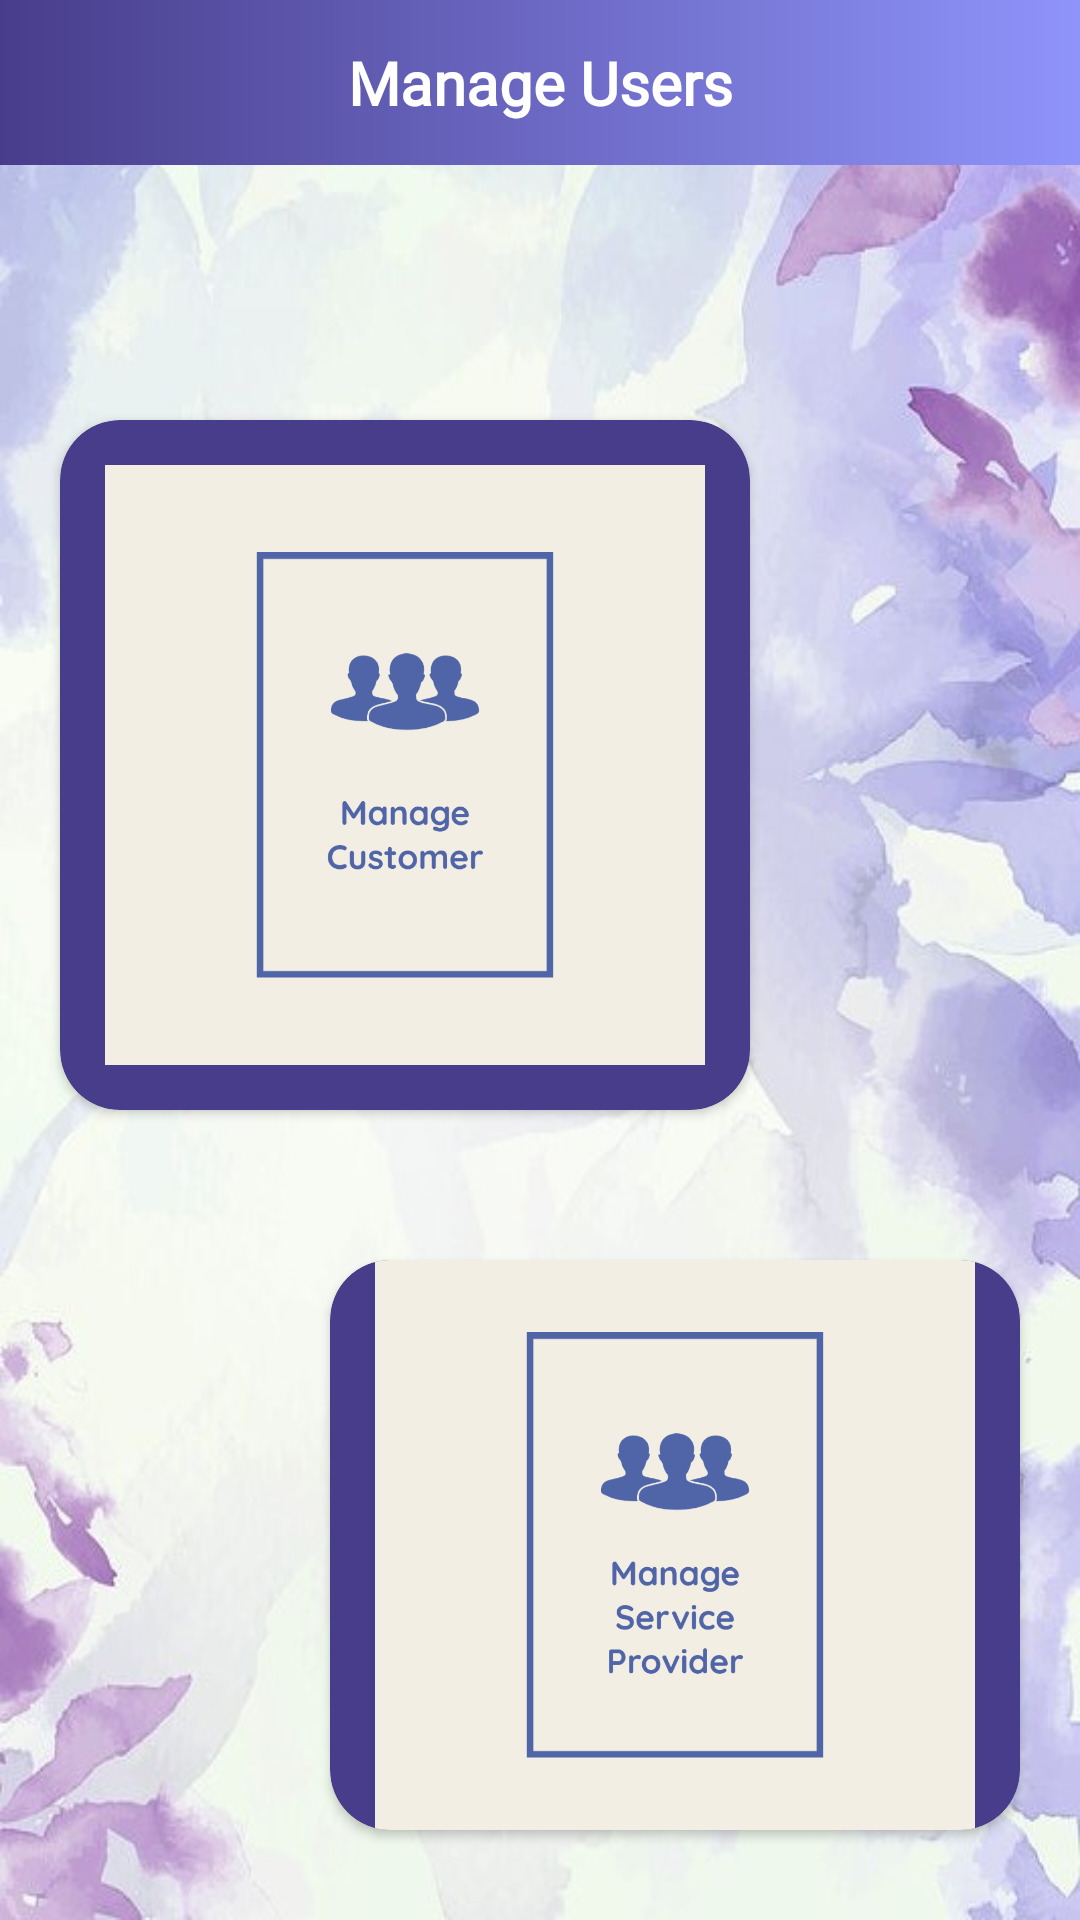

Android layout source for this screen:
<!-- AndroidManifest.xml: application theme Theme.TransportationApp -->
<!-- res/layout/activity_admin_manage_user.xml -->
<?xml version="1.0" encoding="utf-8"?>
<RelativeLayout xmlns:android="http://schemas.android.com/apk/res/android"
    xmlns:app="http://schemas.android.com/apk/res-auto"
    xmlns:tools="http://schemas.android.com/tools"
    android:layout_width="match_parent"
    android:layout_height="match_parent"
    android:background="@drawable/bg"
    tools:context=".Admin.AdminManageUser">

    <TextView
        android:id="@+id/slogan_category"
        android:layout_width="match_parent"
        android:layout_height="55dp"
        android:layout_marginBottom="80dp"
        android:background="@drawable/bluepurple_gradient"
        android:fontFamily="@font/lexend"
        android:gravity="center"
        android:text="Manage Users"
        android:textColor="@android:color/white"
        android:textSize="20dp"
        android:textStyle="bold" />

    <androidx.cardview.widget.CardView
        android:id="@+id/customercard"
        android:layout_width="230dp"
        android:layout_height="230dp"
        android:layout_below="@id/slogan_category"
        android:layout_marginLeft="20dp"
        android:layout_alignParentLeft="true"
        app:cardBackgroundColor="@color/colorPrimaryDark"
        android:layout_marginTop="5dp"
        android:layout_marginBottom="50dp"
        android:elevation="10dp"
        app:cardCornerRadius="20dp">

        <ImageView
            android:id="@+id/customer"
            android:layout_width="200dp"
            android:layout_height="200dp"
            android:layout_gravity="center"
            android:src="@drawable/m_user" />

    </androidx.cardview.widget.CardView>


    <androidx.cardview.widget.CardView
        android:id="@+id/spcard"
        android:layout_width="230dp"
        android:layout_height="230dp"
        app:cardCornerRadius="20dp"
        app:cardBackgroundColor="@color/colorPrimaryDark"
        android:layout_marginBottom="30dp"
        android:layout_marginRight="20dp"
        android:layout_alignParentRight="true"
        android:layout_below="@id/customercard"
        android:elevation="10dp">

        <ImageView
            android:id="@+id/sp"
            android:layout_width="200dp"
            android:layout_height="200dp"
            android:src="@drawable/m_sp"
            android:layout_gravity="center"/>

    </androidx.cardview.widget.CardView>
</RelativeLayout>
<!-- resources referenced by this layout -->
<resources>
  <color name="colorPrimaryDark">#483d8b</color>
  <!-- drawable bg: jpg bitmap (drawable, 65203 bytes) -->
  <!-- drawable bluepurple_gradient (drawable) -->
  <?xml version="1.0" encoding="utf-8"?>
  <shape xmlns:android="http://schemas.android.com/apk/res/android">
  
      <gradient
          android:startColor="@color/colorPrimaryDark"
          android:endColor="#8f94fb"
          android:type="linear" />
  
      <corners
          android:radius="0dp"
          >
      </corners>
  </shape>
  <!-- drawable m_sp: jpg bitmap (drawable, 112897 bytes) -->
  <!-- drawable m_user: jpg bitmap (drawable, 100312 bytes) -->
  <style name="Theme.TransportationApp" parent="Theme.MaterialComponents.Light.NoActionBar">
          
          <item name="colorPrimary">@color/colorPrimary</item>
          <item name="colorPrimaryDark">@color/colorPrimaryDark</item>
          <item name="colorAccent">@color/colorAccent</item>
  
          
          <item name="android:statusBarColor" tools:targetApi="l">?attr/colorPrimaryVariant</item>
          
  
          
          
          <item name="android:windowAnimationStyle">@style/ActivityAnim</item>
          
      </style>
  <color name="colorPrimary">#7236b9</color>
  <color name="colorAccent">#ffefd5</color>
  <style name="ActivityAnim" parent="@android:style/Animation.Activity">
          <item name="android:activityOpenEnterAnimation">@anim/slide_in</item>
          <item name="android:activityCloseEnterAnimation">@anim/slide_in</item>
          <item name="android:activityOpenExitAnimation">@anim/slide_out</item>
          <item name="android:activityCloseExitAnimation">@anim/slide_out</item>
      </style>
</resources>
